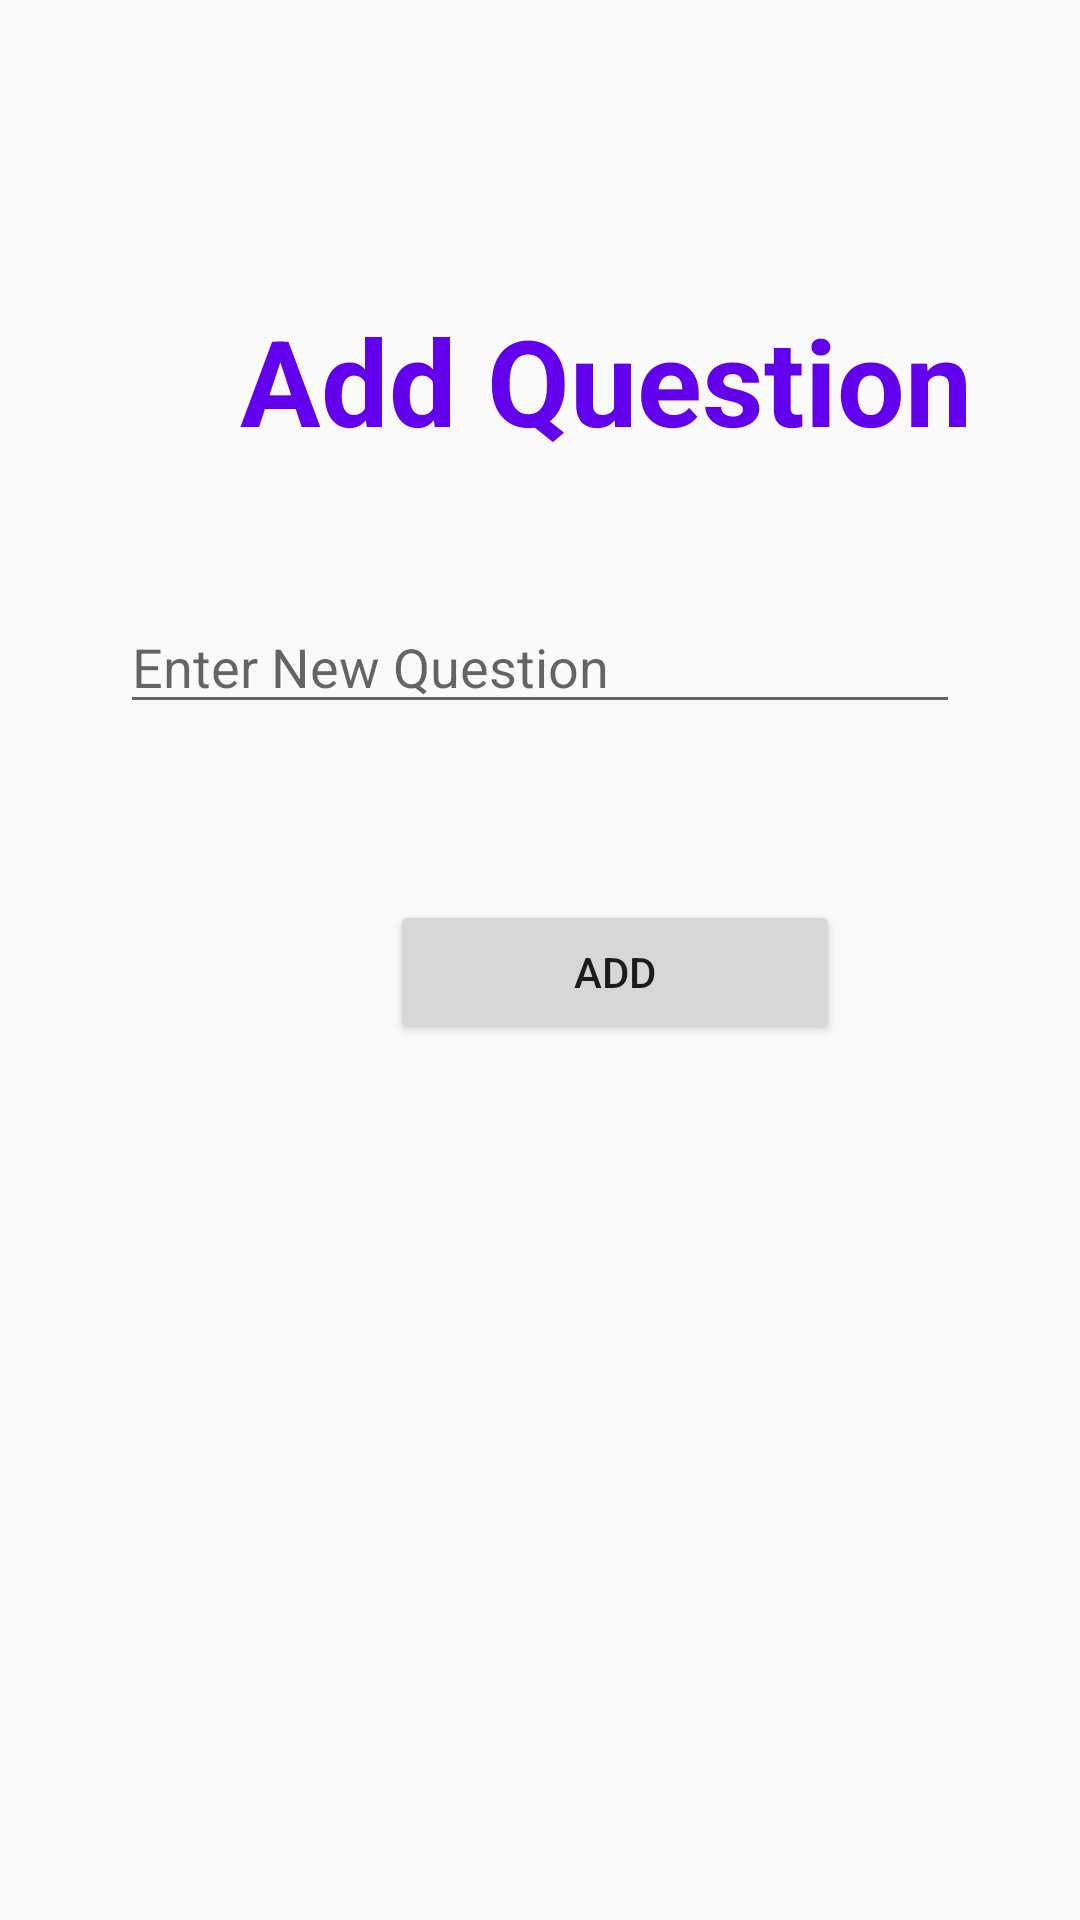

Android layout source for this screen:
<!-- AndroidManifest.xml: application theme AppTheme -->
<!-- res/layout/fragment_add.xml -->
<?xml version="1.0" encoding="utf-8"?>
<FrameLayout xmlns:android="http://schemas.android.com/apk/res/android"
    xmlns:tools="http://schemas.android.com/tools"
    android:layout_width="match_parent"
    android:layout_height="match_parent"
    tools:context=".AddFragment">

    

    <TextView
        android:id="@+id/add_text"
        android:layout_width="wrap_content"
        android:layout_height="wrap_content"
        android:text="@string/add_question"
        android:textColor="@color/colorPrimary"
        android:textStyle="bold"
        android:textSize="40sp"
        android:layout_marginStart="80dp"
        android:layout_marginTop="100dp" />

    <EditText
        android:id="@+id/new_question"
        android:layout_width="match_parent"
        android:layout_height="wrap_content"
        android:hint="@string/enter_new_question"
        android:layout_marginTop="200dp"
        android:layout_marginStart="40dp"
        android:layout_marginEnd="40dp"
        android:inputType="textPersonName" />

    <Button
        android:id="@+id/add_button"
        android:layout_width="150dp"
        android:layout_height="wrap_content"
        android:layout_marginStart="130dp"
        android:layout_marginTop="300dp"
        android:text="Add" />

</FrameLayout>
<!-- resources referenced by this layout -->
<resources>
  <string name="add_question">Add Question</string>
  <string name="enter_new_question">Enter New Question</string>
  <style name="AppTheme" parent="Theme.AppCompat.Light.DarkActionBar">
          
          <item name="colorPrimary">@color/colorPrimary</item>
          <item name="colorPrimaryDark">@color/colorPrimaryDark</item>
          <item name="colorAccent">@color/colorAccent</item>
      </style>
  <!-- not gathered from this repository: default colours our renderer supplied (Android Studio template values) -->
  <color name="colorPrimary">#FF6200EE</color>
  <color name="colorPrimaryDark">#FF3700B3</color>
  <color name="colorAccent">#FF03DAC5</color>
</resources>
